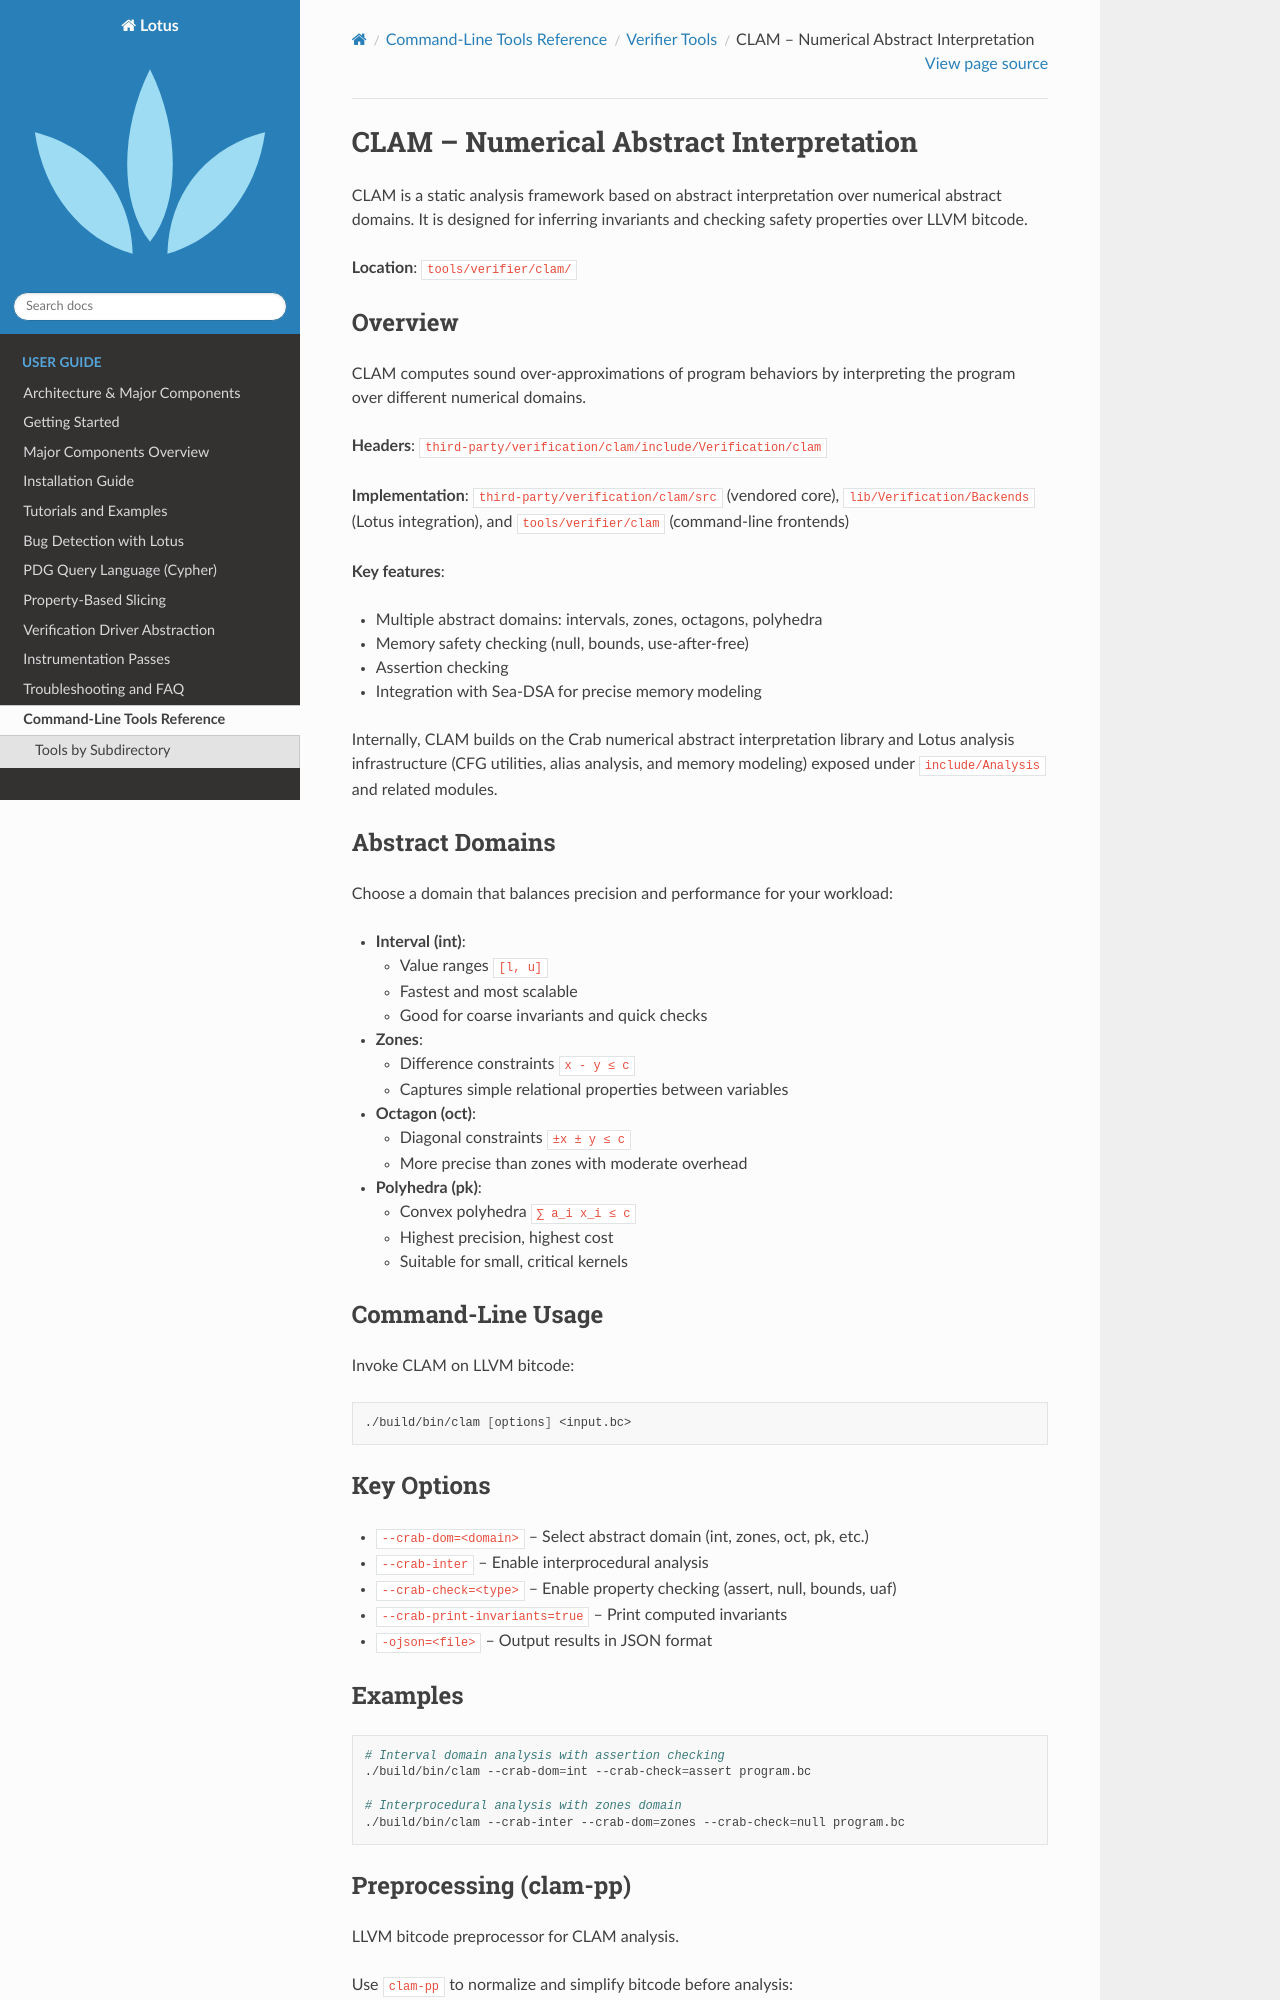

repository: Rexxar-Jack-Remar/lotus · page: tools/verifier/clam/index.html · generator: sphinx

CLAM – Numerical Abstract Interpretation
=========================================

CLAM is a static analysis framework based on abstract interpretation over
numerical abstract domains. It is designed for inferring invariants and
checking safety properties over LLVM bitcode.

**Location**: ``tools/verifier/clam/``

Overview
--------

CLAM computes sound over-approximations of program behaviors by interpreting
the program over different numerical domains.

**Headers**: ``third-party/verification/clam/include/Verification/clam``

**Implementation**: ``third-party/verification/clam/src`` (vendored core), ``lib/Verification/Backends`` (Lotus integration), and ``tools/verifier/clam`` (command-line frontends)

**Key features**:

- Multiple abstract domains: intervals, zones, octagons, polyhedra
- Memory safety checking (null, bounds, use-after-free)
- Assertion checking
- Integration with Sea-DSA for precise memory modeling

Internally, CLAM builds on the Crab numerical abstract interpretation library
and Lotus analysis infrastructure (CFG utilities, alias analysis, and memory
modeling) exposed under ``include/Analysis`` and related modules.

Abstract Domains
----------------

Choose a domain that balances precision and performance for your workload:

- **Interval (int)**:

  - Value ranges ``[l, u]``
  - Fastest and most scalable
  - Good for coarse invariants and quick checks

- **Zones**:

  - Difference constraints ``x - y ≤ c``
  - Captures simple relational properties between variables

- **Octagon (oct)**:

  - Diagonal constraints ``±x ± y ≤ c``
  - More precise than zones with moderate overhead

- **Polyhedra (pk)**:

  - Convex polyhedra ``∑ a_i x_i ≤ c``
  - Highest precision, highest cost
  - Suitable for small, critical kernels

Command-Line Usage
------------------

Invoke CLAM on LLVM bitcode:

.. code-block:: bash

   ./build/bin/clam [options] <input.bc>

Key Options
-----------

* ``--crab-dom=<domain>`` – Select abstract domain (int, zones, oct, pk, etc.)
* ``--crab-inter`` – Enable interprocedural analysis
* ``--crab-check=<type>`` – Enable property checking (assert, null, bounds, uaf)
* ``--crab-print-invariants=true`` – Print computed invariants
* ``-ojson=<file>`` – Output results in JSON format
